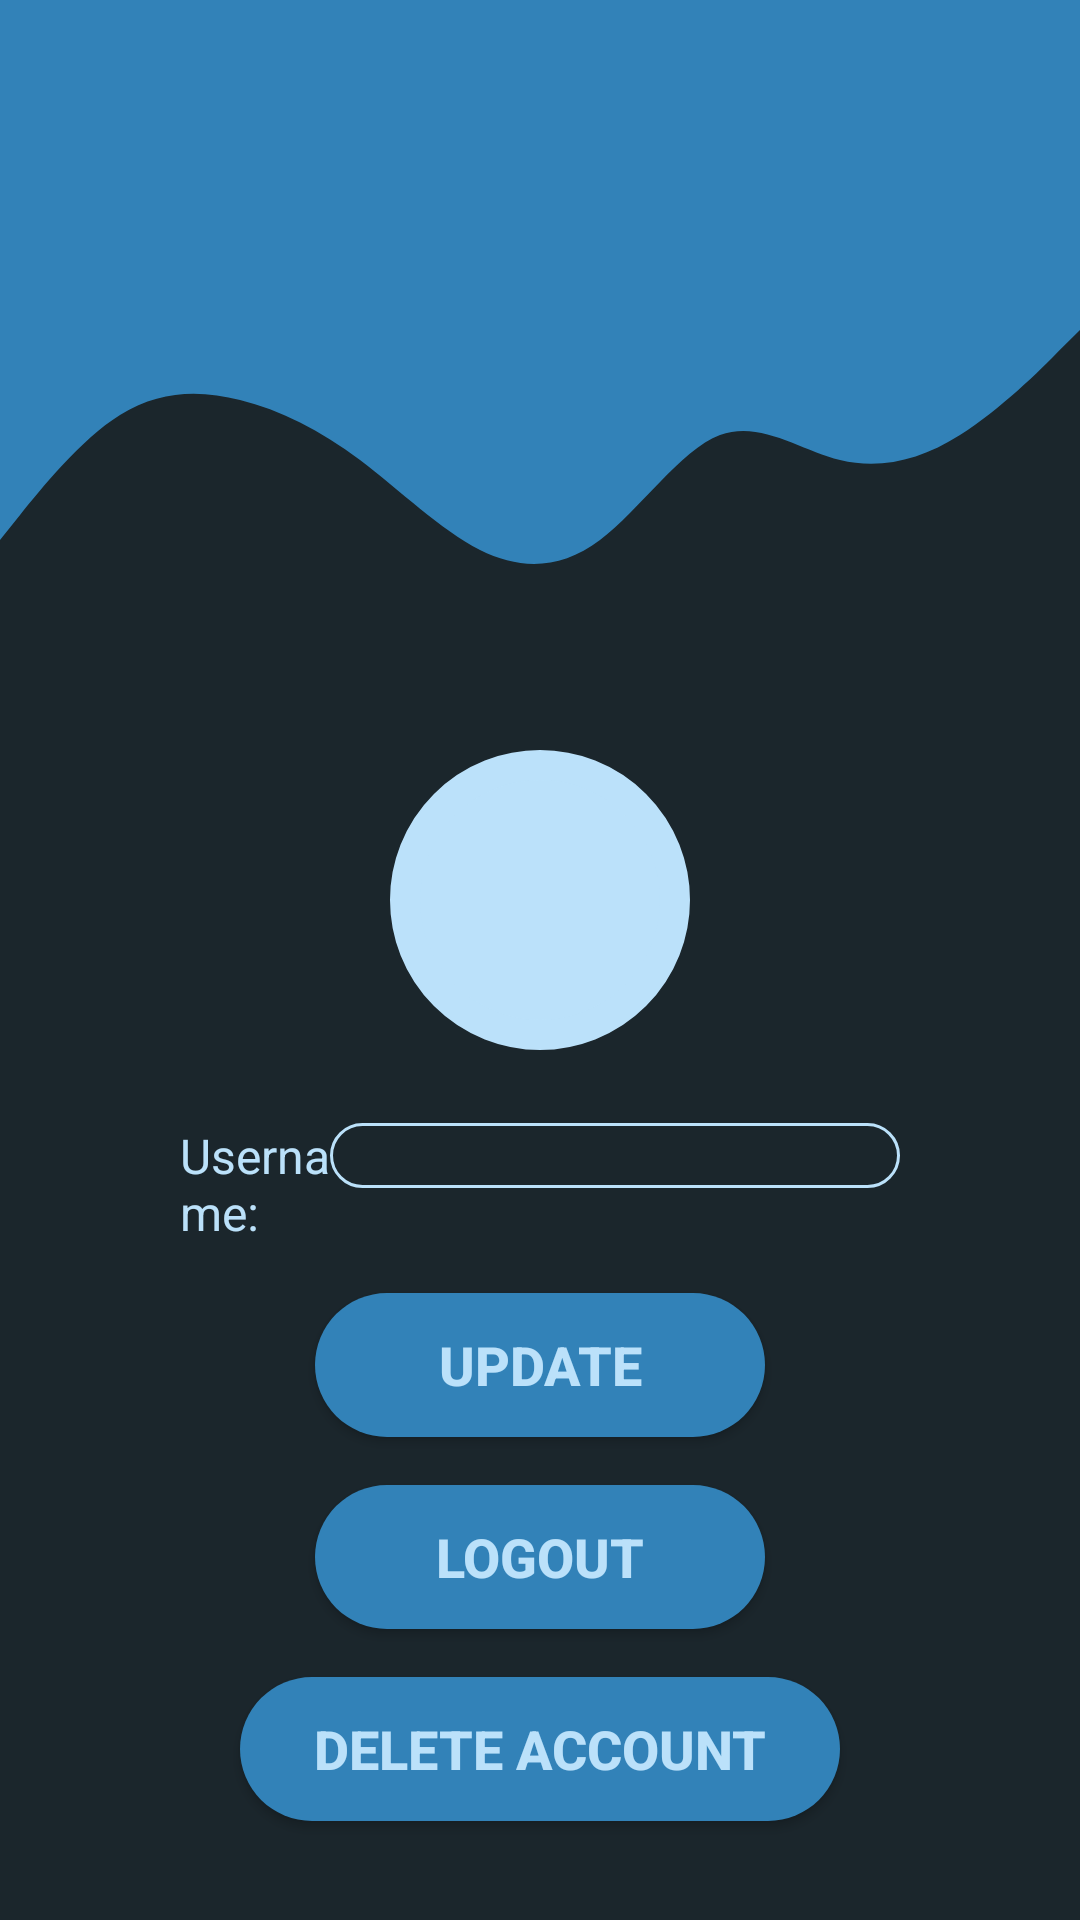

This screen was rendered from an Android layout file. Write that file and the resources it references.
<!-- AndroidManifest.xml: application theme AppTheme -->
<!-- res/layout/designer.xml -->
<?xml version="1.0" encoding="utf-8"?>
<LinearLayout xmlns:android="http://schemas.android.com/apk/res/android"
    android:layout_width="match_parent"
    android:background="@color/theme_background"
    xmlns:app="http://schemas.android.com/apk/res-auto"
    android:orientation="vertical"
    android:layout_height="match_parent">
    <RelativeLayout
        android:layout_width="match_parent"
        android:layout_height="100dp"
        android:background="@color/wave_color"
        >

        <ImageView
            android:layout_width="50dp"
            android:layout_height="50dp"
            android:layout_alignParentLeft="true"
            android:layout_marginLeft="10dp"
            android:backgroundTint="@color/colorPrimary"
            android:background="@drawable/ic_left_arrow" />
    </RelativeLayout>
    <View
        android:layout_width="match_parent"
        android:layout_height="100dp"
        android:background="@drawable/ic_wave_latest"></View>
    <ImageView
        android:id="@+id/profile_image"
        android:layout_width="100dp"
        android:layout_height="100dp"
        android:backgroundTint="@color/colorPrimary"
        android:layout_gravity="center_horizontal"
        android:layout_marginTop="50dp"
        android:background="@drawable/circle"/>

    <ImageView
        android:id="@+id/updateProfilePic"
        android:layout_width="36dp"
        android:layout_height="36dp"
        android:layout_gravity="center"
        android:layout_marginLeft="36dp"
        android:layout_marginTop="-36dp"
        android:layout_marginBottom="24dp"
        app:srcCompat="@drawable/ic_plus" />
    <LinearLayout
        android:layout_width="match_parent"
        android:layout_height="wrap_content"
        android:layout_marginLeft="60dp"
        android:layout_marginRight="60dp"
        android:orientation="horizontal">

        <TextView
            android:id="@+id/textUsername"
            android:layout_width="wrap_content"
            android:layout_height="wrap_content"
            android:layout_weight="0.3"
            android:text="Username: "
            android:textSize="16sp"
            android:textColor="@color/colorPrimary" />

        <EditText
            android:id="@+id/editTextUsername"
            android:layout_width="wrap_content"
            android:layout_height="wrap_content"
            android:ems="10"
            android:textSize="16sp"
            android:background="@drawable/round_border"
            android:inputType="textPersonName"
            android:textColor="@color/colorPrimary"
            android:textColorHint="#FFFFFF" />

    </LinearLayout>
    <Button
        android:id="@+id/updateButton"
        android:layout_width="150dp"
        android:layout_height="wrap_content"
        android:layout_marginLeft="10dp"
        android:layout_marginTop="16dp"
        android:layout_gravity="center_horizontal"
        android:layout_marginRight="10dp"
        android:background="@drawable/round_bg"
        android:backgroundTint="#3282B8"
        android:gravity="center_horizontal|center_vertical"
        android:text="UPDATE"
        android:textColor="@color/colorPrimary"
        android:textSize="18sp"
        android:textStyle="bold" />
    <Button
        android:id="@+id/logoutButton"
        android:layout_width="150dp"
        android:layout_height="wrap_content"
        android:layout_marginLeft="10dp"
        android:layout_marginTop="16dp"
        android:layout_gravity="center_horizontal"
        android:layout_marginRight="10dp"
        android:background="@drawable/round_bg"
        android:backgroundTint="#3282B8"
        android:gravity="center_horizontal|center_vertical"
        android:text="LOGOUT"
        android:textColor="@color/colorPrimary"
        android:textSize="18sp"
        android:textStyle="bold" />
    <Button
        android:id="@+id/deleteaccButton"
        android:layout_width="200dp"
        android:layout_height="wrap_content"
        android:layout_marginLeft="10dp"
        android:layout_marginTop="16dp"
        android:layout_gravity="center_horizontal"
        android:layout_marginRight="10dp"
        android:background="@drawable/round_bg"
        android:backgroundTint="#3282B8"
        android:gravity="center_horizontal|center_vertical"
        android:text="DELETE ACCOUNT"
        android:textColor="@color/colorPrimary"
        android:textSize="18sp"
        android:textStyle="bold" />

</LinearLayout>
<!-- resources referenced by this layout -->
<resources>
  <color name="colorPrimary">#BBE1FA</color>
  <color name="theme_background">#1B262C</color>
  <color name="wave_color">#3282B8</color>
  <!-- drawable circle (drawable) -->
  <?xml version="1.0" encoding="utf-8"?>
  <shape xmlns:android="http://schemas.android.com/apk/res/android"
      android:innerRadius="0dp"
      android:shape="ring"
      android:thicknessRatio="2"
      android:useLevel="false" >
      <solid android:color="#FFFFFF" />
  
      <stroke
          android:width="10dp"
          android:color="@android:color/white" />
  </shape>
  <!-- drawable ic_wave_latest (drawable) -->
  <vector xmlns:android="http://schemas.android.com/apk/res/android"
      android:width="1440dp"
      android:height="320dp"
      android:viewportWidth="1440"
      android:viewportHeight="320">
    <path
        android:pathData="M0,256L26.7,229.3C53.3,203 107,149 160,122.7C213.3,96 267,96 320,106.7C373.3,117 427,139 480,170.7C533.3,203 587,245 640,266.7C693.3,288 747,288 800,256C853.3,224 907,160 960,144C1013.3,128 1067,160 1120,170.7C1173.3,181 1227,171 1280,144C1333.3,117 1387,75 1413,53.3L1440,32L1440,0L1413.3,0C1386.7,0 1333,0 1280,0C1226.7,0 1173,0 1120,0C1066.7,0 1013,0 960,0C906.7,0 853,0 800,0C746.7,0 693,0 640,0C586.7,0 533,0 480,0C426.7,0 373,0 320,0C266.7,0 213,0 160,0C106.7,0 53,0 27,0L0,0Z"
        android:fillColor="#3282B8"/>
  </vector>
  <!-- drawable round_bg (drawable) -->
  <?xml version="1.0" encoding="utf-8"?>
  <shape xmlns:android="http://schemas.android.com/apk/res/android">
  <solid android:color="@color/colorPrimary"></solid>
      <corners android:radius="100dp"></corners>
  </shape>
  <!-- drawable round_border (drawable) -->
  <?xml version="1.0" encoding="utf-8"?>
  <shape android:shape="rectangle" xmlns:android="http://schemas.android.com/apk/res/android">
  <stroke android:color="@color/colorPrimary"
      android:width="1dp"/>
      <corners android:radius="100dp"></corners>
  
  </shape>
  <style name="AppTheme" parent="Theme.AppCompat.Light.NoActionBar">
          
          <item name="colorPrimary">@color/colorPrimary</item>
          <item name="colorPrimaryDark">@color/colorPrimaryDark</item>
          <item name="colorAccent">@color/colorAccent</item>
      </style>
  <color name="colorPrimaryDark">#3700B3</color>
  <color name="colorAccent">#03DAC5</color>
</resources>
